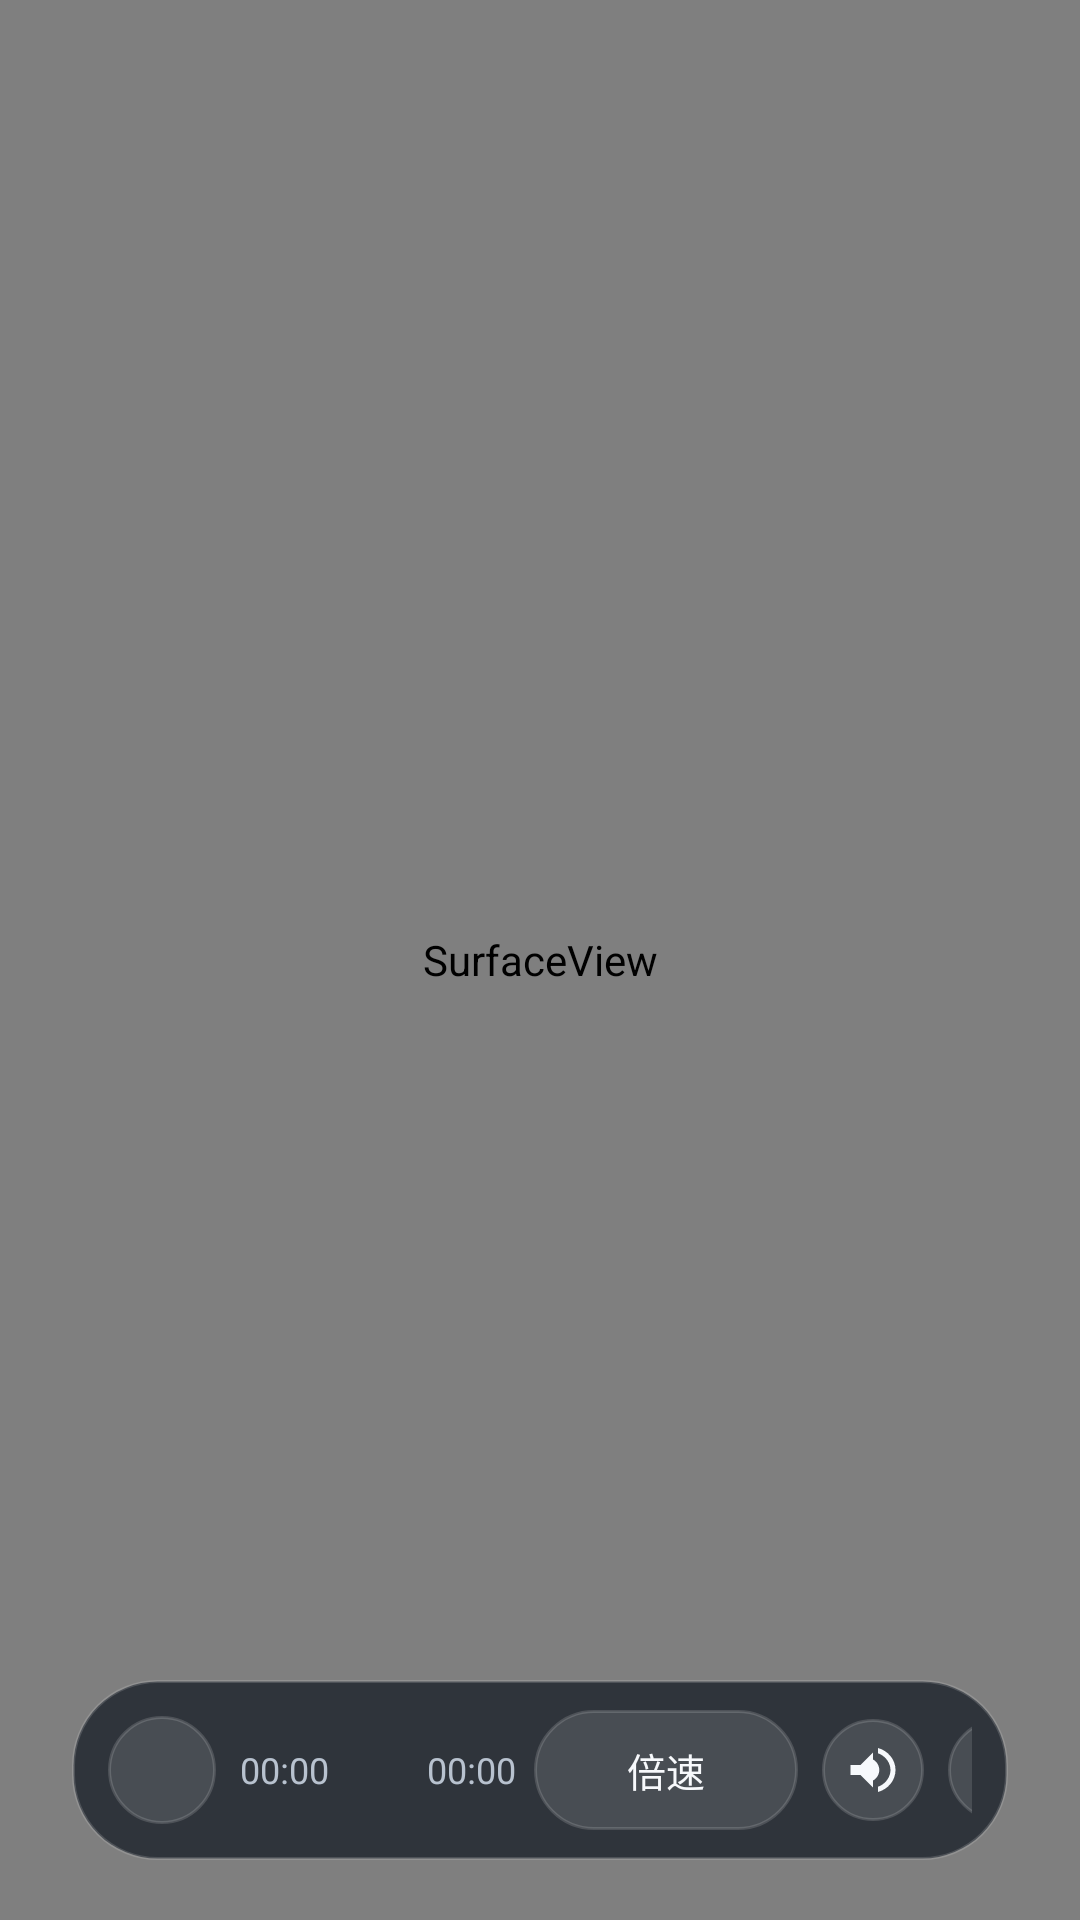

Layout XML and referenced resources for this Android screen:
<!-- AndroidManifest.xml: application theme Theme.DualScreenAndSound -->
<!-- res/layout/presentation.xml -->
<?xml version="1.0" encoding="utf-8"?>
<FrameLayout xmlns:android="http://schemas.android.com/apk/res/android"
    android:layout_width="match_parent"
    android:layout_height="match_parent"
    android:background="@drawable/bg_surface_frame"
    android:clipChildren="false"
    android:clipToPadding="false">

    <SurfaceView
        android:id="@+id/surface_view"
        android:layout_width="match_parent"
        android:layout_height="match_parent" />

    <FrameLayout
        android:id="@+id/view_presentation_tap_layer"
        android:layout_width="match_parent"
        android:layout_height="match_parent" />

    <LinearLayout
        android:id="@+id/layout_presentation_overlay_controls"
        android:layout_width="match_parent"
        android:layout_height="wrap_content"
        android:layout_gravity="bottom"
        android:layout_marginStart="24dp"
        android:layout_marginEnd="24dp"
        android:layout_marginBottom="20dp"
        android:background="@drawable/bg_overlay_control_bar"
        android:elevation="8dp"
        android:gravity="center_vertical"
        android:orientation="horizontal"
        android:paddingStart="12dp"
        android:paddingTop="10dp"
        android:paddingEnd="12dp"
        android:paddingBottom="10dp">

        <ImageButton
            android:id="@+id/btn_presentation_overlay_play_pause"
            android:layout_width="36dp"
            android:layout_height="36dp"
            android:background="@drawable/bg_overlay_icon_button"
            android:contentDescription="播放"
            android:padding="8dp"
            android:scaleType="fitCenter"
            android:src="@drawable/ic_play_triangle"
            android:tint="@color/overlay_text_primary" />

        <TextView
            android:id="@+id/tv_presentation_current_time"
            android:layout_width="46dp"
            android:layout_height="wrap_content"
            android:layout_marginStart="8dp"
            android:text="00:00"
            android:textColor="@color/overlay_text_secondary"
            android:textSize="12sp" />

        <SeekBar
            android:id="@+id/seek_presentation_progress"
            android:layout_width="0dp"
            android:layout_height="wrap_content"
            android:layout_weight="1"
            android:max="1000"
            android:progressTint="@color/brand_accent"
            android:progressBackgroundTint="@color/overlay_track"
            android:thumbTint="@color/overlay_text_primary" />

        <TextView
            android:id="@+id/tv_presentation_total_time"
            android:layout_width="46dp"
            android:layout_height="wrap_content"
            android:layout_marginEnd="6dp"
            android:gravity="end"
            android:text="00:00"
            android:textColor="@color/overlay_text_secondary"
            android:textSize="12sp" />

        <TextView
            android:id="@+id/btn_presentation_overlay_speed_entry"
            android:layout_width="wrap_content"
            android:layout_height="40dp"
            android:background="@drawable/bg_overlay_icon_button"
            android:backgroundTint="@null"
            android:gravity="center"
            android:minWidth="88dp"
            android:minHeight="40dp"
            android:paddingStart="12dp"
            android:paddingEnd="12dp"
            android:text="倍速"
            android:textAllCaps="false"
            android:textColor="@color/overlay_text_primary"
            android:textSize="13sp" />

        <Space
            android:layout_width="8dp"
            android:layout_height="1dp" />

        <ImageButton
            android:id="@+id/btn_presentation_overlay_volume_entry"
            android:layout_width="34dp"
            android:layout_height="34dp"
            android:background="@drawable/bg_overlay_icon_button"
            android:contentDescription="副屏音量设置"
            android:padding="7dp"
            android:scaleType="fitCenter"
            android:src="@drawable/ic_volume_simple"
            android:tint="@color/overlay_text_primary" />

        <Space
            android:layout_width="8dp"
            android:layout_height="1dp" />

        <ImageButton
            android:id="@+id/btn_presentation_overlay_settings"
            android:layout_width="34dp"
            android:layout_height="34dp"
            android:background="@drawable/bg_overlay_icon_button"
            android:contentDescription="副屏设置"
            android:padding="7dp"
            android:scaleType="fitCenter"
            android:src="@drawable/ic_settings_simple"
            android:tint="@color/overlay_text_primary" />
    </LinearLayout>

    <LinearLayout
        android:id="@+id/layout_presentation_overlay_speed_panel"
        android:layout_width="104dp"
        android:layout_height="wrap_content"
        android:layout_gravity="bottom|start"
        android:layout_marginStart="20dp"
        android:layout_marginBottom="78dp"
        android:background="@drawable/bg_overlay_setting_panel"
        android:elevation="8dp"
        android:orientation="vertical"
        android:padding="12dp"
        android:visibility="gone">

        <TextView
            android:id="@+id/tv_presentation_speed_200"
            android:layout_width="match_parent"
            android:layout_height="40dp"
            android:gravity="center"
            android:text="2.0x"
            android:textColor="@color/overlay_text_secondary"
            android:textSize="14sp" />

        <TextView
            android:id="@+id/tv_presentation_speed_150"
            android:layout_width="match_parent"
            android:layout_height="40dp"
            android:gravity="center"
            android:text="1.5x"
            android:textColor="@color/overlay_text_secondary"
            android:textSize="14sp" />

        <TextView
            android:id="@+id/tv_presentation_speed_125"
            android:layout_width="match_parent"
            android:layout_height="40dp"
            android:gravity="center"
            android:text="1.25x"
            android:textColor="@color/overlay_text_secondary"
            android:textSize="14sp" />

        <TextView
            android:id="@+id/tv_presentation_speed_100"
            android:layout_width="match_parent"
            android:layout_height="40dp"
            android:gravity="center"
            android:text="1.0x"
            android:textColor="@color/overlay_text_secondary"
            android:textSize="14sp" />

        <TextView
            android:id="@+id/tv_presentation_speed_075"
            android:layout_width="match_parent"
            android:layout_height="40dp"
            android:gravity="center"
            android:text="0.75x"
            android:textColor="@color/overlay_text_secondary"
            android:textSize="14sp" />

        <TextView
            android:id="@+id/tv_presentation_speed_050"
            android:layout_width="match_parent"
            android:layout_height="40dp"
            android:gravity="center"
            android:text="0.5x"
            android:textColor="@color/overlay_text_secondary"
            android:textSize="14sp" />
    </LinearLayout>

    <FrameLayout
        android:id="@+id/layout_presentation_overlay_volume_panel"
        android:layout_width="104dp"
        android:layout_height="228dp"
        android:layout_gravity="bottom|start"
        android:layout_marginStart="20dp"
        android:layout_marginBottom="78dp"
        android:background="@drawable/bg_overlay_setting_panel"
        android:elevation="8dp"
        android:padding="12dp"
        android:visibility="gone">

        <TextView
            android:id="@+id/tv_presentation_volume_value"
            android:layout_width="match_parent"
            android:layout_height="wrap_content"
            android:gravity="center"
            android:text="100"
            android:textColor="@color/overlay_text_primary"
            android:textSize="14sp" />

        <SeekBar
            android:id="@+id/seek_presentation_volume"
            android:layout_width="160dp"
            android:layout_height="40dp"
            android:layout_gravity="center"
            android:max="100"
            android:progress="100"
            android:progressTint="@color/brand_accent"
            android:progressBackgroundTint="@color/overlay_track"
            android:rotation="-90"
            android:thumbTint="@color/overlay_text_primary" />
    </FrameLayout>

    <LinearLayout
        android:id="@+id/layout_presentation_overlay_setting_panel"
        android:layout_width="278dp"
        android:layout_height="wrap_content"
        android:layout_gravity="bottom|end"
        android:layout_marginEnd="20dp"
        android:layout_marginBottom="78dp"
        android:background="@drawable/bg_overlay_setting_panel"
        android:elevation="8dp"
        android:orientation="vertical"
        android:padding="12dp"
        android:visibility="gone">

        <LinearLayout
            android:layout_width="match_parent"
            android:layout_height="50dp"
            android:gravity="center_vertical"
            android:orientation="horizontal">

            <TextView
                android:layout_width="0dp"
                android:layout_height="wrap_content"
                android:layout_weight="1"
                android:text="循环播放"
                android:textColor="@color/overlay_text_primary"
                android:textSize="15sp" />

            <Switch
                android:id="@+id/switch_presentation_overlay_loop"
                android:layout_width="wrap_content"
                android:layout_height="wrap_content" />
        </LinearLayout>

        <LinearLayout
            android:layout_width="match_parent"
            android:layout_height="50dp"
            android:layout_marginTop="8dp"
            android:gravity="center_vertical"
            android:orientation="horizontal">

            <TextView
                android:layout_width="0dp"
                android:layout_height="wrap_content"
                android:layout_weight="1"
                android:text="自动开播"
                android:textColor="@color/overlay_text_primary"
                android:textSize="15sp" />

            <Switch
                android:id="@+id/switch_presentation_overlay_autoplay"
                android:layout_width="wrap_content"
                android:layout_height="wrap_content" />
        </LinearLayout>
    </LinearLayout>

    <ImageView
        android:id="@+id/iv_presentation_center_play_state"
        android:layout_width="64dp"
        android:layout_height="64dp"
        android:layout_gravity="center"
        android:alpha="0.96"
        android:background="@drawable/bg_overlay_icon_button"
        android:elevation="8dp"
        android:padding="14dp"
        android:src="@drawable/ic_play_triangle"
        android:tint="@color/overlay_text_primary"
        android:visibility="gone" />
</FrameLayout>
<!-- resources referenced by this layout -->
<resources>
  <color name="brand_accent">#60789B</color>
  <color name="overlay_text_primary">#F7F9FC</color>
  <color name="overlay_text_secondary">#B8C2CF</color>
  <color name="overlay_track">#52FFFFFF</color>
  <!-- drawable bg_overlay_control_bar (drawable) -->
  <?xml version="1.0" encoding="utf-8"?>
  <shape xmlns:android="http://schemas.android.com/apk/res/android" android:shape="rectangle">
      <solid android:color="@color/surface_glass" />
      <corners android:radius="28dp" />
      <stroke
          android:width="1dp"
          android:color="@color/overlay_stroke" />
  </shape>
  <!-- drawable bg_overlay_icon_button (drawable) -->
  <?xml version="1.0" encoding="utf-8"?>
  <shape xmlns:android="http://schemas.android.com/apk/res/android" android:shape="rectangle">
      <solid android:color="@color/overlay_icon_bg" />
      <corners android:radius="999dp" />
      <stroke
          android:width="1dp"
          android:color="@color/overlay_stroke" />
  </shape>
  <!-- drawable bg_overlay_setting_panel (drawable) -->
  <?xml version="1.0" encoding="utf-8"?>
  <shape xmlns:android="http://schemas.android.com/apk/res/android" android:shape="rectangle">
      <solid android:color="@color/surface_glass_strong" />
      <corners android:radius="24dp" />
      <stroke
          android:width="1dp"
          android:color="@color/overlay_stroke" />
  </shape>
  <!-- drawable bg_surface_frame (drawable) -->
  <?xml version="1.0" encoding="utf-8"?>
  <shape xmlns:android="http://schemas.android.com/apk/res/android" android:shape="rectangle">
      <gradient
          android:angle="270"
          android:startColor="#171D26"
          android:endColor="#0C1118"
          android:type="linear" />
      <corners android:radius="32dp" />
  </shape>
  <!-- drawable ic_volume_simple (drawable) -->
  <?xml version="1.0" encoding="utf-8"?>
  <vector xmlns:android="http://schemas.android.com/apk/res/android"
      android:width="24dp"
      android:height="24dp"
      android:viewportWidth="24"
      android:viewportHeight="24">
      <path
          android:fillColor="#FFFFFFFF"
          android:pathData="M3,10v4h4l5,5V5L7,10z" />
      <path
          android:fillColor="#FFFFFFFF"
          android:pathData="M14.5,12c0,-1.8 -1,-3.4 -2.5,-4.2v8.4c1.5,-0.8 2.5,-2.4 2.5,-4.2z" />
      <path
          android:fillColor="#FFFFFFFF"
          android:pathData="M14,3.2v2.1c2.9,1 5,3.8 5,6.7s-2.1,5.7 -5,6.7v2.1c4,-1.1 7,-4.6 7,-8.8s-3,-7.7 -7,-8.8z" />
  </vector>
  <style name="Theme.DualScreenAndSound" parent="Theme.MaterialComponents.DayNight.NoActionBar">
          
          <item name="colorPrimary">@color/brand_accent</item>
          <item name="colorPrimaryVariant">@color/brand_accent_variant</item>
          <item name="colorOnPrimary">@color/white</item>
          
          <item name="colorSecondary">@color/surface_soft</item>
          <item name="colorSecondaryVariant">@color/surface_chip</item>
          <item name="colorOnSecondary">@color/text_primary</item>
          
          <item name="android:statusBarColor">?attr/colorPrimaryVariant</item>
          
      </style>
  <color name="surface_glass">#CC1C222B</color>
  <color name="overlay_stroke">#26FFFFFF</color>
  <color name="overlay_icon_bg">#1FFFFFFF</color>
  <color name="surface_glass_strong">#E01A2028</color>
  <color name="brand_accent_variant">#475F81</color>
  <color name="white">#FFFFFFFF</color>
  <color name="surface_soft">#F2F5FA</color>
  <color name="surface_chip">#EEF3F9</color>
  <color name="text_primary">#1A1A1A</color>
</resources>
